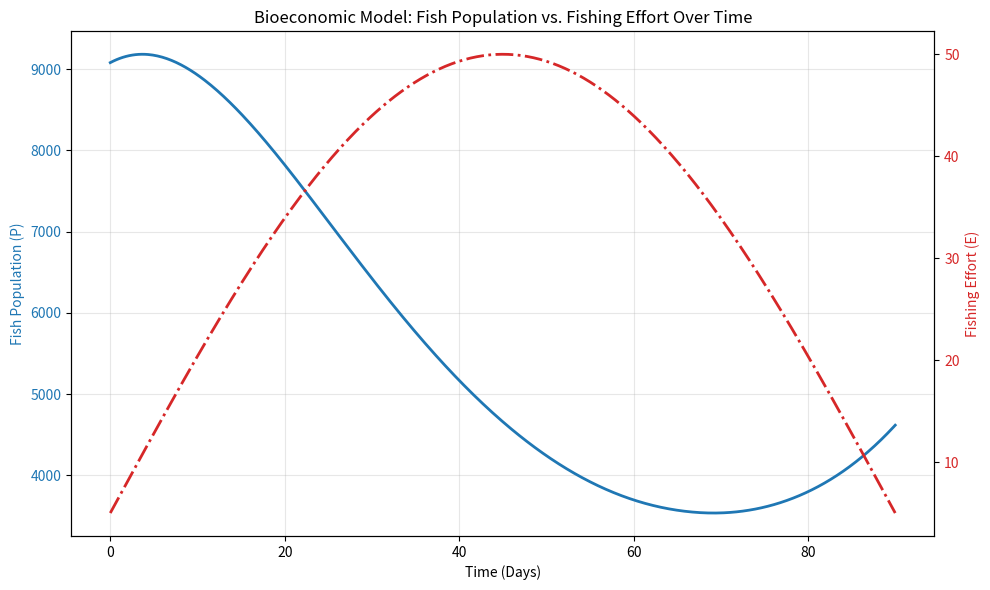
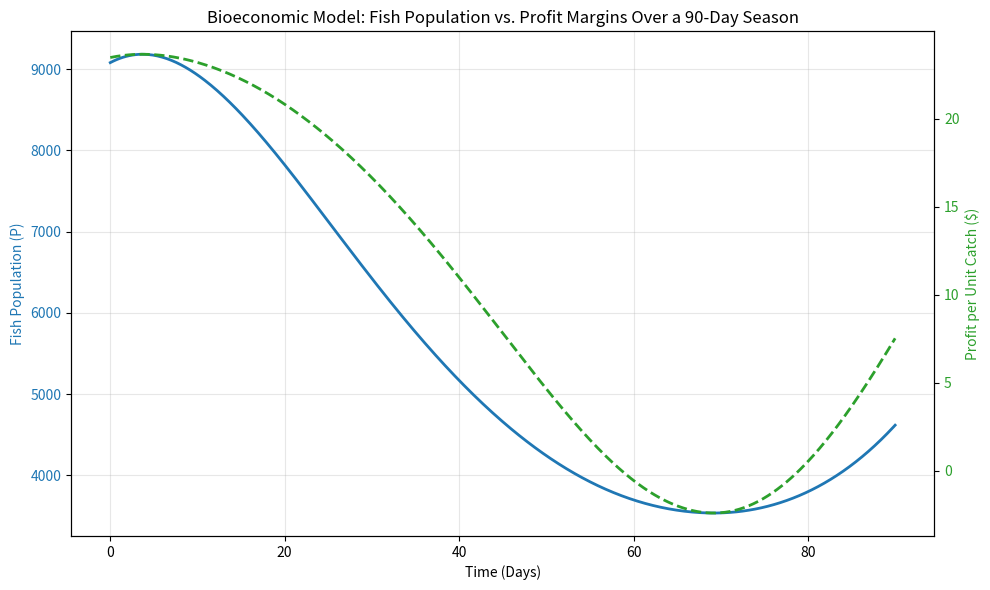

Write the Python code that produced these figures, in order.
import numpy as np
import matplotlib.pyplot as plt
from scipy.integrate import solve_ivp
	
# --- 1. Model Parameters ---
r = 0.05        # Intrinsic growth rate of the fish population
K = 11715       # Carrying capacity of the environment	
q = 0.001       # Catchability coefficient (proportionality constant)
p = 40          # Price per unit catch
c = 150         # Cost per unit of fishing effort
days = 90       # Length of the fishing season in days
P0 = [9080]     # Initial fish population
	
# --- 2. Defining the Effort Function E(t) ---
# The problem specifies effort is a fixed amount at the beginning/end 
# and maximum at midseason. A sine wave is a smooth way to model this.
#E_min = 10  # Baseline effort
#E_max = 100 # Maximum midseason effort
E_min = 5
E_max = 50
	
def E(t):
# Peaks at t = 45 days (midseason)
    return E_min + (E_max - E_min) * np.sin(np.pi * t / days)
	
# --- 3. Differential Equation for Population ---
# dP/dt = r*P*(1 - P/K) - q*P*E(t)
def population_model(t, P):
    dP_dt = r * P * (1 - P / K) - q * P * E(t)
    return dP_dt
	
# --- 4. Solving the Model ---
t_span = (0, days)
t_eval = np.linspace(0, days, 500) # 500 points for a smooth plot

# Solve the Ordinary Differential Equation (ODE)
solution = solve_ivp(population_model, t_span, P0, t_eval=t_eval)

time = solution.t
population = solution.y[0]
effort = E(time)
	
# --- 5. Economic Model ---
# Profit per unit catch: pi_catch = p - c / (q * P)
# Note: As population P drops, the cost to catch a single unit increases.
profit_per_catch = p - c / (q * population)
	
# Total profit rate over time (Profit per catch * Total catch rate)
catch_rate = q * population * E(time)
total_profit_rate = profit_per_catch * catch_rate
	
# --- 6. Visualization ---
# Fish Population and Effort
fig, ax1 = plt.subplots(figsize=(10, 6))
	
# Plot Fish Population on primary y-axis
color1 = 'tab:blue'
ax1.set_xlabel('Time (Days)')
ax1.set_ylabel('Fish Population (P)', color=color1)
ax1.plot(time, population, color=color1, linewidth=2, label='Fish Population')
ax1.tick_params(axis='y', labelcolor=color1)
ax1.grid(True, alpha=0.3)
	
# Plot Fishing Effort on secondary y-axis
ax2 = ax1.twinx()
color2 = 'tab:red'
ax2.set_ylabel('Fishing Effort (E)', color=color2)
ax2.plot(time, effort, color=color2, linestyle='-.', linewidth=2, label='Effort E(t)')
ax2.tick_params(axis='y', labelcolor=color2)

plt.title('Bioeconomic Model: Fish Population vs. Fishing Effort Over Time')
fig.tight_layout()
plt.savefig('population_vs_effort.png')
	
# Fish Population and Profit
fig, ax1 = plt.subplots(figsize=(10, 6))
	
# Plot Fish Population
color1 = 'tab:blue'
ax1.set_xlabel('Time (Days)')
ax1.set_ylabel('Fish Population (P)', color=color1)
ax1.plot(time, population, color=color1, linewidth=2, label='Fish Population')
ax1.tick_params(axis='y', labelcolor=color1)
ax1.grid(True, alpha=0.3)
	
# Create a second y-axis to plot Profit per Unit Catch
ax2 = ax1.twinx()
color2 = 'tab:green'
ax2.set_ylabel('Profit per Unit Catch ($)', color=color2)
ax2.plot(time, profit_per_catch, color=color2, linestyle='--', linewidth=2, label='Profit / Catch')
ax2.tick_params(axis='y', labelcolor=color2)
	
# Add title and show plot
plt.title('Bioeconomic Model: Fish Population vs. Profit Margins Over a 90-Day Season')
fig.tight_layout()
plt.show()
